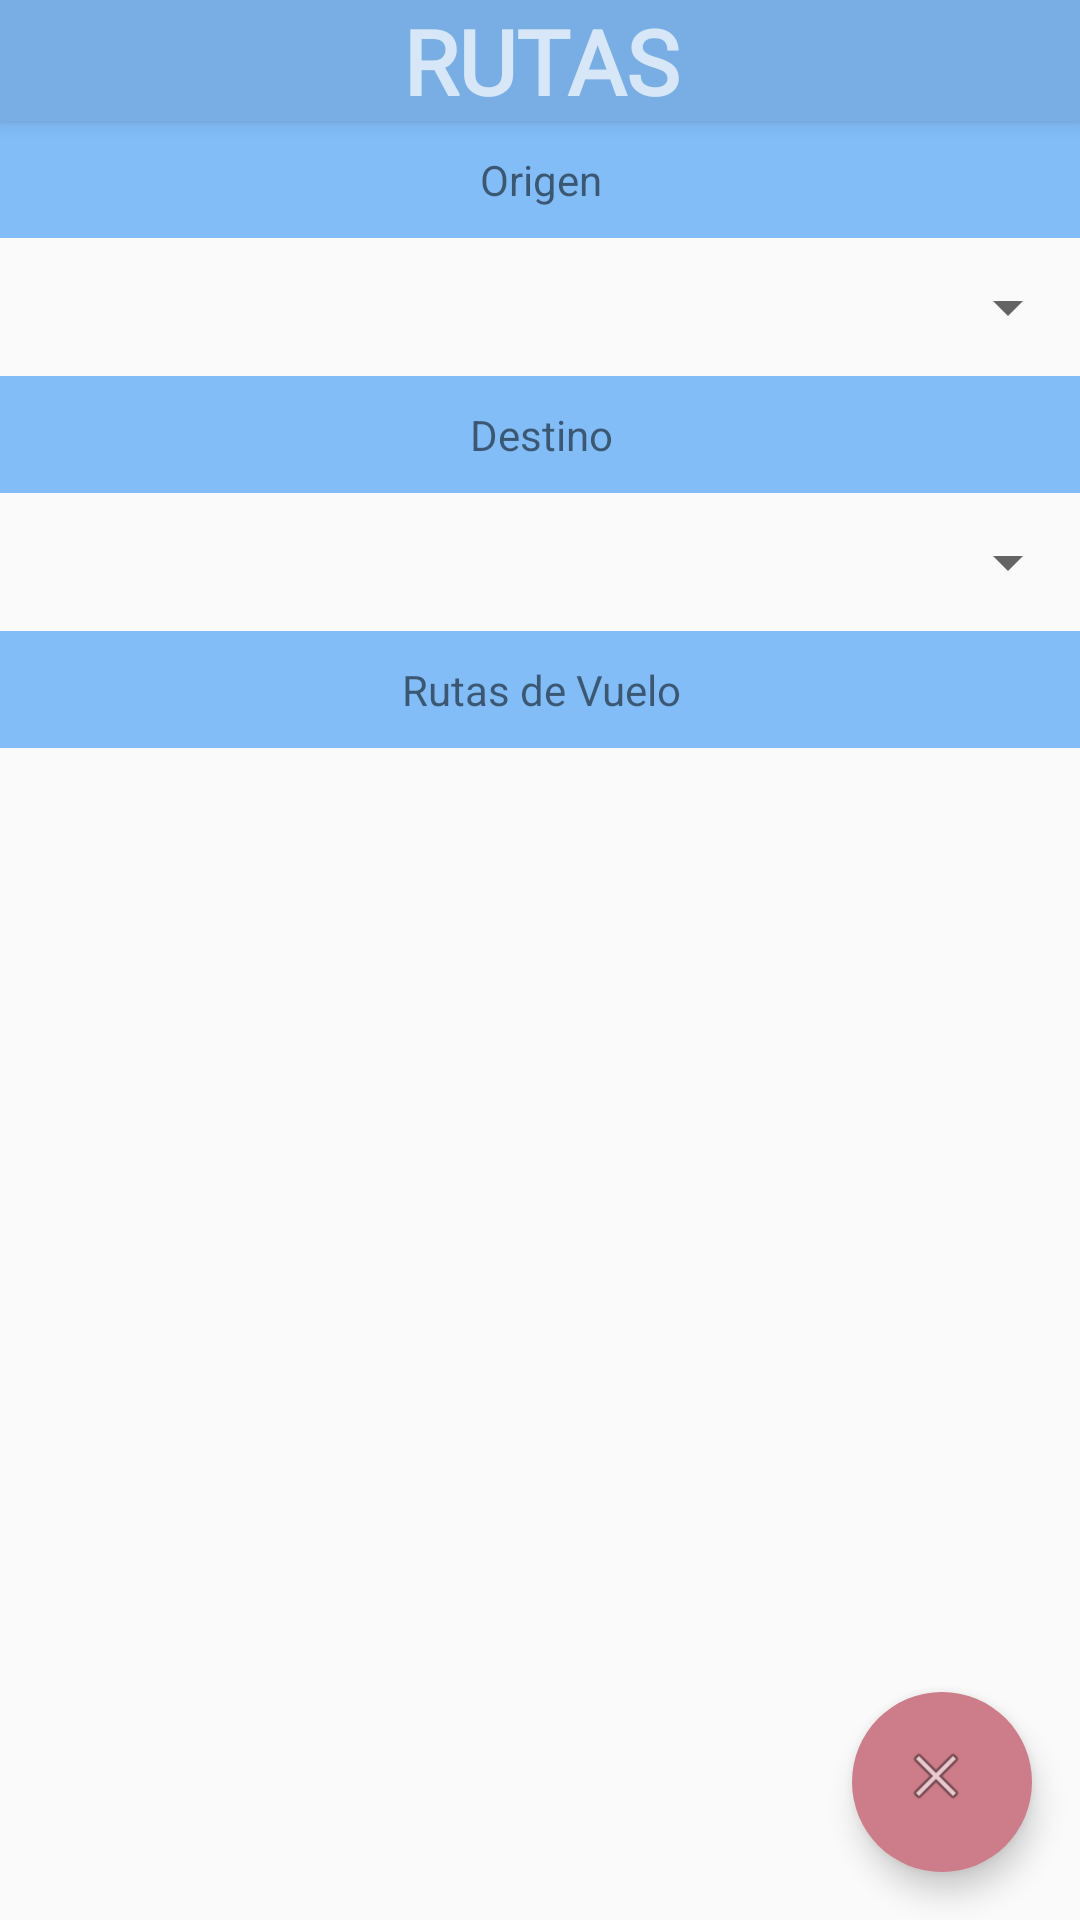

Produce the Android XML layout that renders to this screen, including the resource entries it uses.
<!-- AndroidManifest.xml: application theme AppTheme -->
<!-- res/layout/activity_ruta.xml -->
<?xml version="1.0" encoding="utf-8"?>
<android.support.constraint.ConstraintLayout xmlns:android="http://schemas.android.com/apk/res/android"
    xmlns:app="http://schemas.android.com/apk/res-auto"
    xmlns:tools="http://schemas.android.com/tools"
    android:layout_width="match_parent"
    android:layout_height="match_parent"
    tools:context=".Ruta">

    <android.support.design.widget.CoordinatorLayout
        android:layout_width="match_parent"
        android:layout_height="match_parent"
        tools:context=".vuelo">

        <android.support.design.widget.FloatingActionButton
            android:id="@+id/btn_cancelar"
            android:layout_width="60dp"
            android:layout_height="100dp"
            android:layout_gravity="bottom|end"
            android:layout_margin="16dp"
            android:background="#78aee3"
            app:backgroundTint="#cd7c89"
            app:borderWidth="0dp"
            app:srcCompat="@android:drawable/ic_menu_close_clear_cancel" />

        <android.support.design.widget.AppBarLayout
            android:layout_width="match_parent"
            android:layout_height="wrap_content"
            android:theme="@style/AppTheme.AppBarOverlay">

            <TextView
                android:id="@+id/textView3"
                android:layout_width="match_parent"
                android:layout_height="wrap_content"
                android:background="#78aee3"
                android:fontFamily="@font/baloo"
                android:text="RUTAS"
                android:textAlignment="center"
                android:textSize="30sp"
                android:textStyle="bold" />

        </android.support.design.widget.AppBarLayout>

        <include layout="@layout/content_ruta" />

    </android.support.design.widget.CoordinatorLayout>
</android.support.constraint.ConstraintLayout>
<!-- res/layout/content_ruta.xml (included above) -->
<?xml version="1.0" encoding="utf-8"?>
<android.support.constraint.ConstraintLayout xmlns:android="http://schemas.android.com/apk/res/android"
    xmlns:app="http://schemas.android.com/apk/res-auto"
    xmlns:tools="http://schemas.android.com/tools"
    android:layout_width="match_parent"
    android:layout_height="match_parent"
    app:layout_behavior="@string/appbar_scrolling_view_behavior"
    tools:context=".vuelo"
    tools:showIn="@layout/activity_ruta">

    <TextView
        android:id="@+id/textView2"
        android:layout_width="412dp"
        android:layout_height="39dp"
        android:background="#82bdf7"
        android:gravity="center"
        android:text="Origen"
        android:textAlignment="center"
        app:layout_constraintEnd_toEndOf="parent"
        app:layout_constraintStart_toStartOf="parent"
        app:layout_constraintTop_toTopOf="parent" />

    <Spinner
        android:id="@+id/spinner_origen"
        android:layout_width="match_parent"
        android:layout_height="46dp"
        app:layout_constraintEnd_toEndOf="parent"
        app:layout_constraintStart_toStartOf="parent"
        app:layout_constraintTop_toBottomOf="@+id/textView2" />

    <TextView
        android:id="@+id/textView4"
        android:layout_width="412dp"
        android:layout_height="39dp"
        android:background="#82bdf7"
        android:gravity="center"
        android:text="Destino"
        android:textAlignment="center"
        app:layout_constraintEnd_toEndOf="parent"
        app:layout_constraintStart_toStartOf="parent"
        app:layout_constraintTop_toBottomOf="@+id/spinner_origen" />

    <Spinner
        android:id="@+id/spinner_detino"
        android:layout_width="match_parent"
        android:layout_height="46dp"
        app:layout_constraintEnd_toEndOf="parent"
        app:layout_constraintStart_toStartOf="parent"
        app:layout_constraintTop_toBottomOf="@+id/textView4" />

    <TextView
        android:id="@+id/textView5"
        android:layout_width="412dp"
        android:layout_height="39dp"
        android:background="#82bdf7"
        android:gravity="center"
        android:text="Rutas de Vuelo"
        android:textAlignment="center"
        app:layout_constraintEnd_toEndOf="parent"
        app:layout_constraintStart_toStartOf="parent"
        app:layout_constraintTop_toBottomOf="@+id/spinner_detino" />

    <ListView
        android:id="@+id/lista_rutas"
        android:layout_width="match_parent"
        android:layout_height="433dp"
        android:scrollbars="vertical"
        android:textAlignment="center"
        app:layout_constraintEnd_toEndOf="parent"
        app:layout_constraintStart_toStartOf="parent"
        app:layout_constraintTop_toBottomOf="@+id/textView5" />
</android.support.constraint.ConstraintLayout>
<!-- resources referenced by this layout -->
<resources>
  <style name="AppTheme.AppBarOverlay" parent="ThemeOverlay.AppCompat.Dark.ActionBar" />
  <style name="AppTheme" parent="Theme.AppCompat.Light.DarkActionBar">
          
          <item name="colorPrimary">#78aee3</item>
          <item name="colorPrimaryDark">#78aee3</item>
          <item name="colorAccent">@color/colorAccent</item>
      </style>
  <color name="colorAccent">#827f80</color>
</resources>
